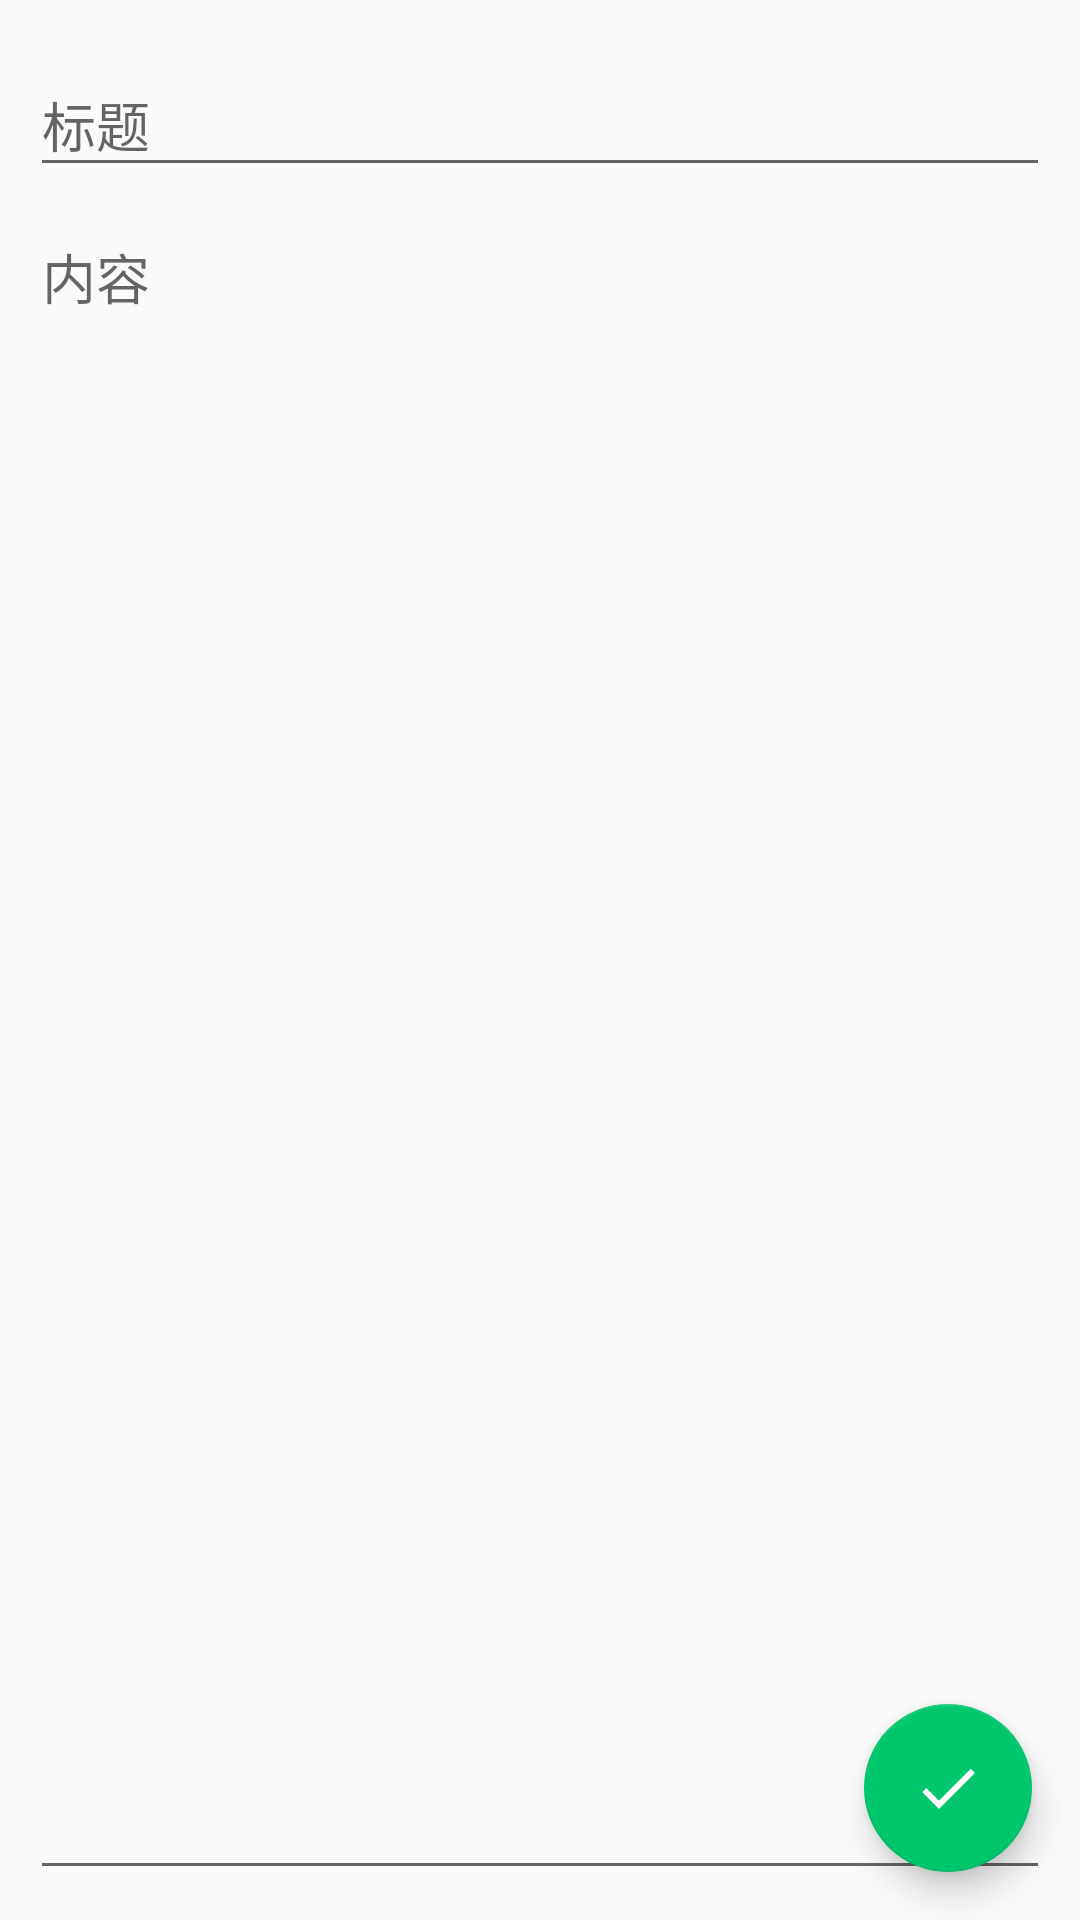

Produce the Android XML layout that renders to this screen, including the resource entries it uses.
<!-- AndroidManifest.xml: application theme GreenTheme -->
<!-- res/layout/activity_edit.xml -->
<?xml version="1.0" encoding="utf-8"?>
<android.support.design.widget.CoordinatorLayout xmlns:android="http://schemas.android.com/apk/res/android"
    xmlns:app="http://schemas.android.com/apk/res-auto"
    android:layout_width="match_parent"
    android:layout_height="match_parent"
    android:fitsSystemWindows="true">

    <LinearLayout
        android:layout_width="match_parent"
        android:layout_height="match_parent"
        android:orientation="vertical"
        android:padding="@dimen/Cardpadding"
        android:transitionName="TRANSITION_ACTIVITY_EDIT">


        <android.support.design.widget.TextInputLayout
            android:id="@+id/activity_edit_title"
            android:layout_width="match_parent"
            android:layout_height="wrap_content">

            <EditText
                android:layout_width="match_parent"
                android:layout_height="wrap_content"
                android:hint="@string/title"
                android:maxLines="4" />
        </android.support.design.widget.TextInputLayout>

        <android.support.design.widget.TextInputLayout
            android:id="@+id/activity_edit_content"
            android:layout_width="match_parent"
            android:layout_height="match_parent">

            <EditText
                android:layout_width="match_parent"
                android:layout_height="wrap_content"
                android:gravity="top|left"
                android:hint="@string/content"
                android:inputType="textMultiLine"
                android:minLines="50"
                android:scrollbars="vertical" />
        </android.support.design.widget.TextInputLayout>
    </LinearLayout>

    <android.support.design.widget.FloatingActionButton
        android:id="@+id/activity_edit_fab"
        android:layout_width="wrap_content"
        android:layout_height="wrap_content"
        android:layout_gravity="bottom|right"
        android:layout_margin="@dimen/fab_margin"
        android:clickable="true"
        app:srcCompat="@mipmap/ico_ok" />
</android.support.design.widget.CoordinatorLayout>
<!-- resources referenced by this layout -->
<resources>
  <dimen name="Cardpadding">10dp</dimen>
  <dimen name="fab_margin">16dp</dimen>
  <!-- mipmap ico_ok: png bitmap (mipmap, 14850 bytes) -->
  <string name="content">内容</string>
  <string name="title">标题</string>
  <style name="GreenTheme" parent="Theme.AppCompat.Light.DarkActionBar">
          <item name="colorPrimary">#008c4d</item>
          <item name="colorPrimaryDark">#00733e</item>
          <item name="colorAccent">#00c66d</item>
      </style>
</resources>
